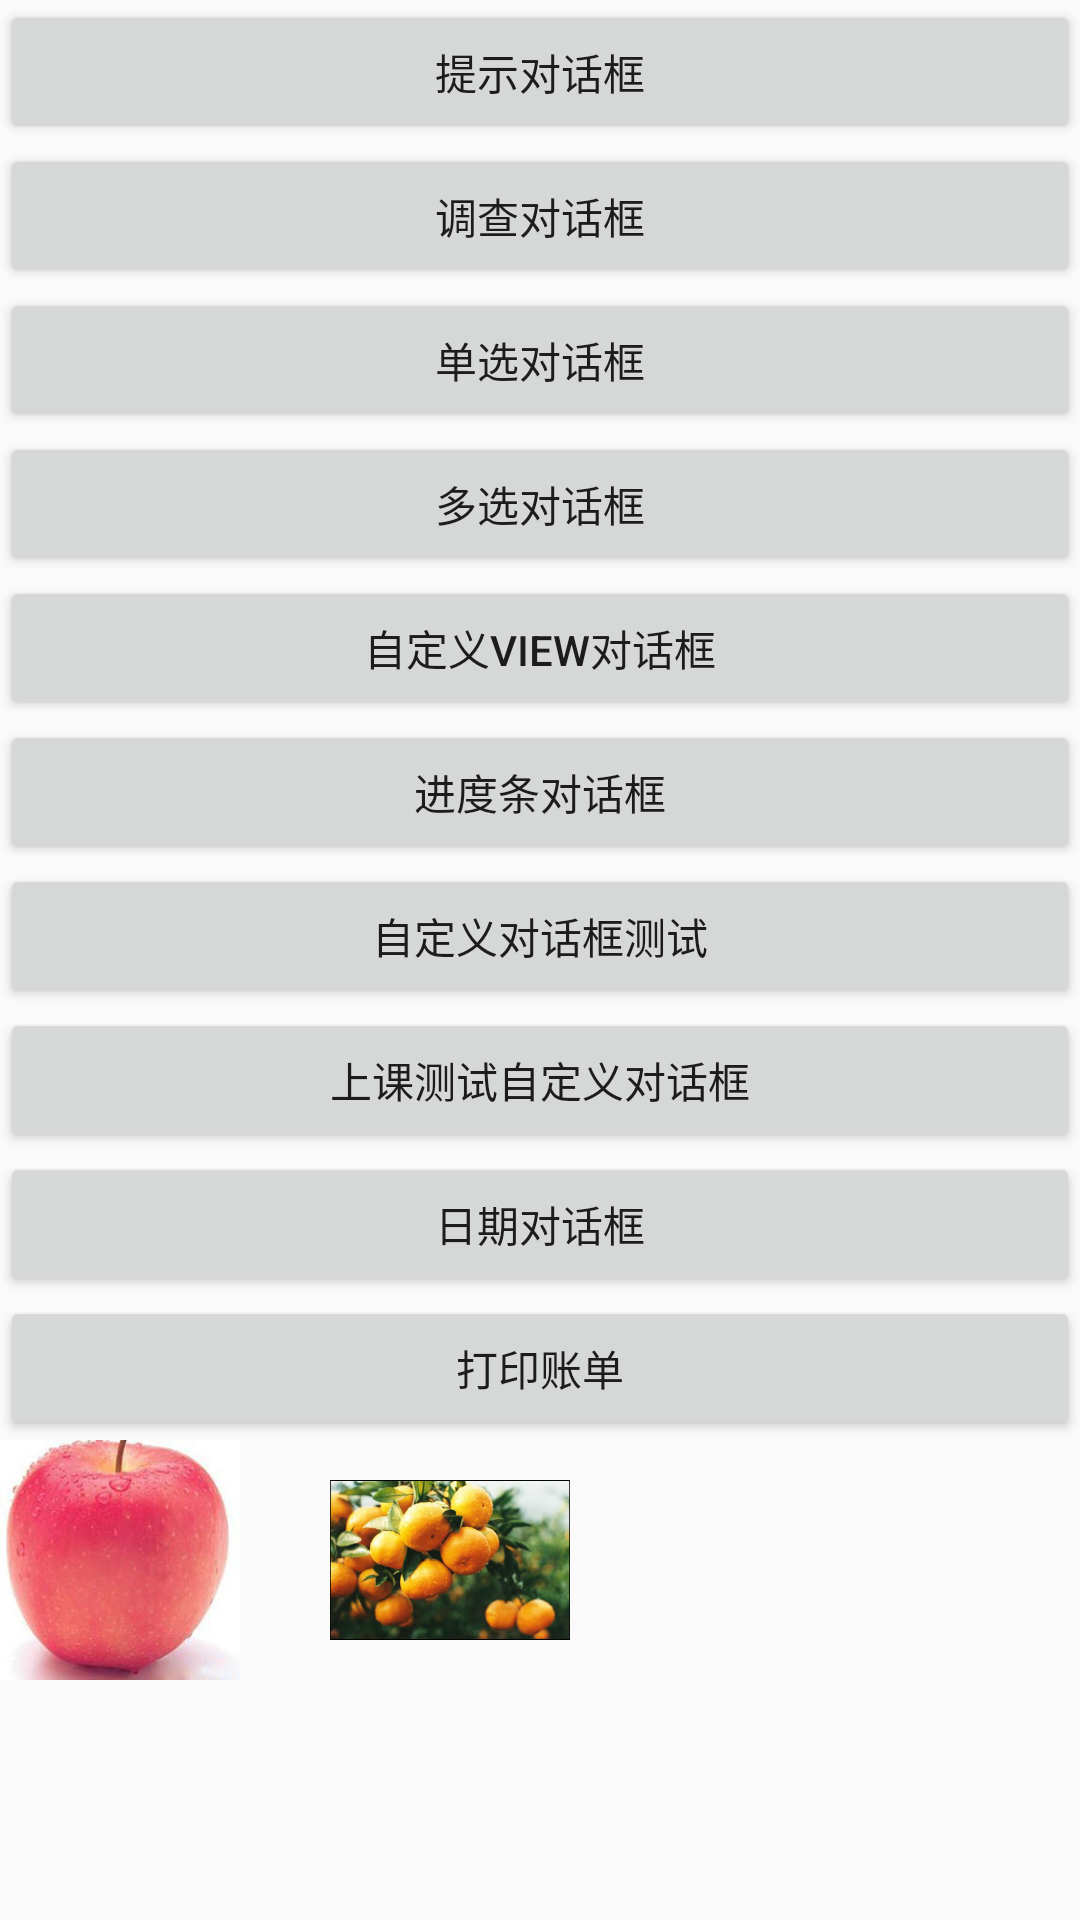

Here is an Android app screen rendered from its layout file. Give the layout XML and the strings, colors and styles it references.
<!-- AndroidManifest.xml: application theme AppTheme -->
<!-- res/layout/activity_dialog.xml -->
<?xml version="1.0" encoding="utf-8"?>
<ScrollView xmlns:android="http://schemas.android.com/apk/res/android"
    android:layout_width="fill_parent"
    android:layout_height="wrap_content" >

    <LinearLayout
        android:layout_width="match_parent"
        android:layout_height="match_parent"
        android:orientation="vertical" >

        <Button
            android:id="@+id/alertdlg"
            android:layout_width="match_parent"
            android:layout_height="wrap_content"
            android:text="提示对话框" />
        <Button
            android:id="@+id/like"
            android:layout_width="match_parent"
            android:layout_height="wrap_content"
            android:text="调查对话框" />
        <Button
            android:id="@+id/radiodlg"
            android:layout_width="match_parent"
            android:layout_height="wrap_content"
            android:text="单选对话框" />

        <Button
            android:id="@+id/multilog"
            android:layout_width="match_parent"
            android:layout_height="wrap_content"
            android:onClick="multiChoice"
            android:text="多选对话框" />

        <Button
            android:id="@+id/viewdlg"
            android:layout_width="match_parent"
            android:layout_height="wrap_content"
            android:onClick="customView"
            android:text="自定义view对话框" />
        <Button
            android:id="@+id/progressdlg"
            android:layout_width="match_parent"
            android:layout_height="wrap_content"
            android:text="进度条对话框"
            android:onClick="clickProgress"/>

        <Button
            android:id="@+id/diylog"
            android:layout_width="match_parent"
            android:layout_height="wrap_content"
            android:text="自定义对话框测试"
            />
        <Button
            android:id="@+id/mydialog"
            android:layout_width="match_parent"
            android:layout_height="wrap_content"
            android:text="上课测试自定义对话框"
            android:onClick="testDialog"
            />
        <Button
            android:layout_width="match_parent"
            android:layout_height="wrap_content"
            android:id="@+id/datedialog"
            android:text="日期对话框"
            android:onClick="showDatePicker"
            />
        <Button
            android:layout_width="match_parent"
            android:layout_height="wrap_content"
            android:id="@+id/printBill"
            android:text="打印账单"
            android:onClick="printBill"
            />
        <LinearLayout
            android:layout_width="wrap_content"
            android:layout_height="wrap_content"
            >
            <ImageView
                android:id="@+id/apple"
                android:layout_width="80dip"
                android:layout_height="80dip"
                android:src="@drawable/apple"
                android:scaleType="fitCenter"
                android:clickable="true"
                android:onClick="testDialog"/>
            <ImageView
                android:id="@+id/orange"
                android:layout_width="80dip"
                android:layout_height="80dip"
                android:layout_marginLeft="30dip"
                android:src="@drawable/orange"
                android:scaleType="fitCenter"
                android:clickable="true"
                android:onClick="testDialog"/>
        </LinearLayout>

    </LinearLayout>

</ScrollView>
<!-- resources referenced by this layout -->
<resources>
  <!-- drawable apple: jpg bitmap (drawable, 10305 bytes) -->
  <!-- drawable orange: jpg bitmap (drawable, 37309 bytes) -->
  <style name="AppTheme" parent="Theme.AppCompat.Light.DarkActionBar">
          
          <item name="colorPrimary">@color/colorPrimary</item>
          <item name="colorPrimaryDark">@color/colorPrimaryDark</item>
          <item name="colorAccent">@color/colorAccent</item>
      </style>
  <color name="colorPrimary">#008577</color>
  <color name="colorPrimaryDark">#00574B</color>
  <color name="colorAccent">#D81B60</color>
</resources>
